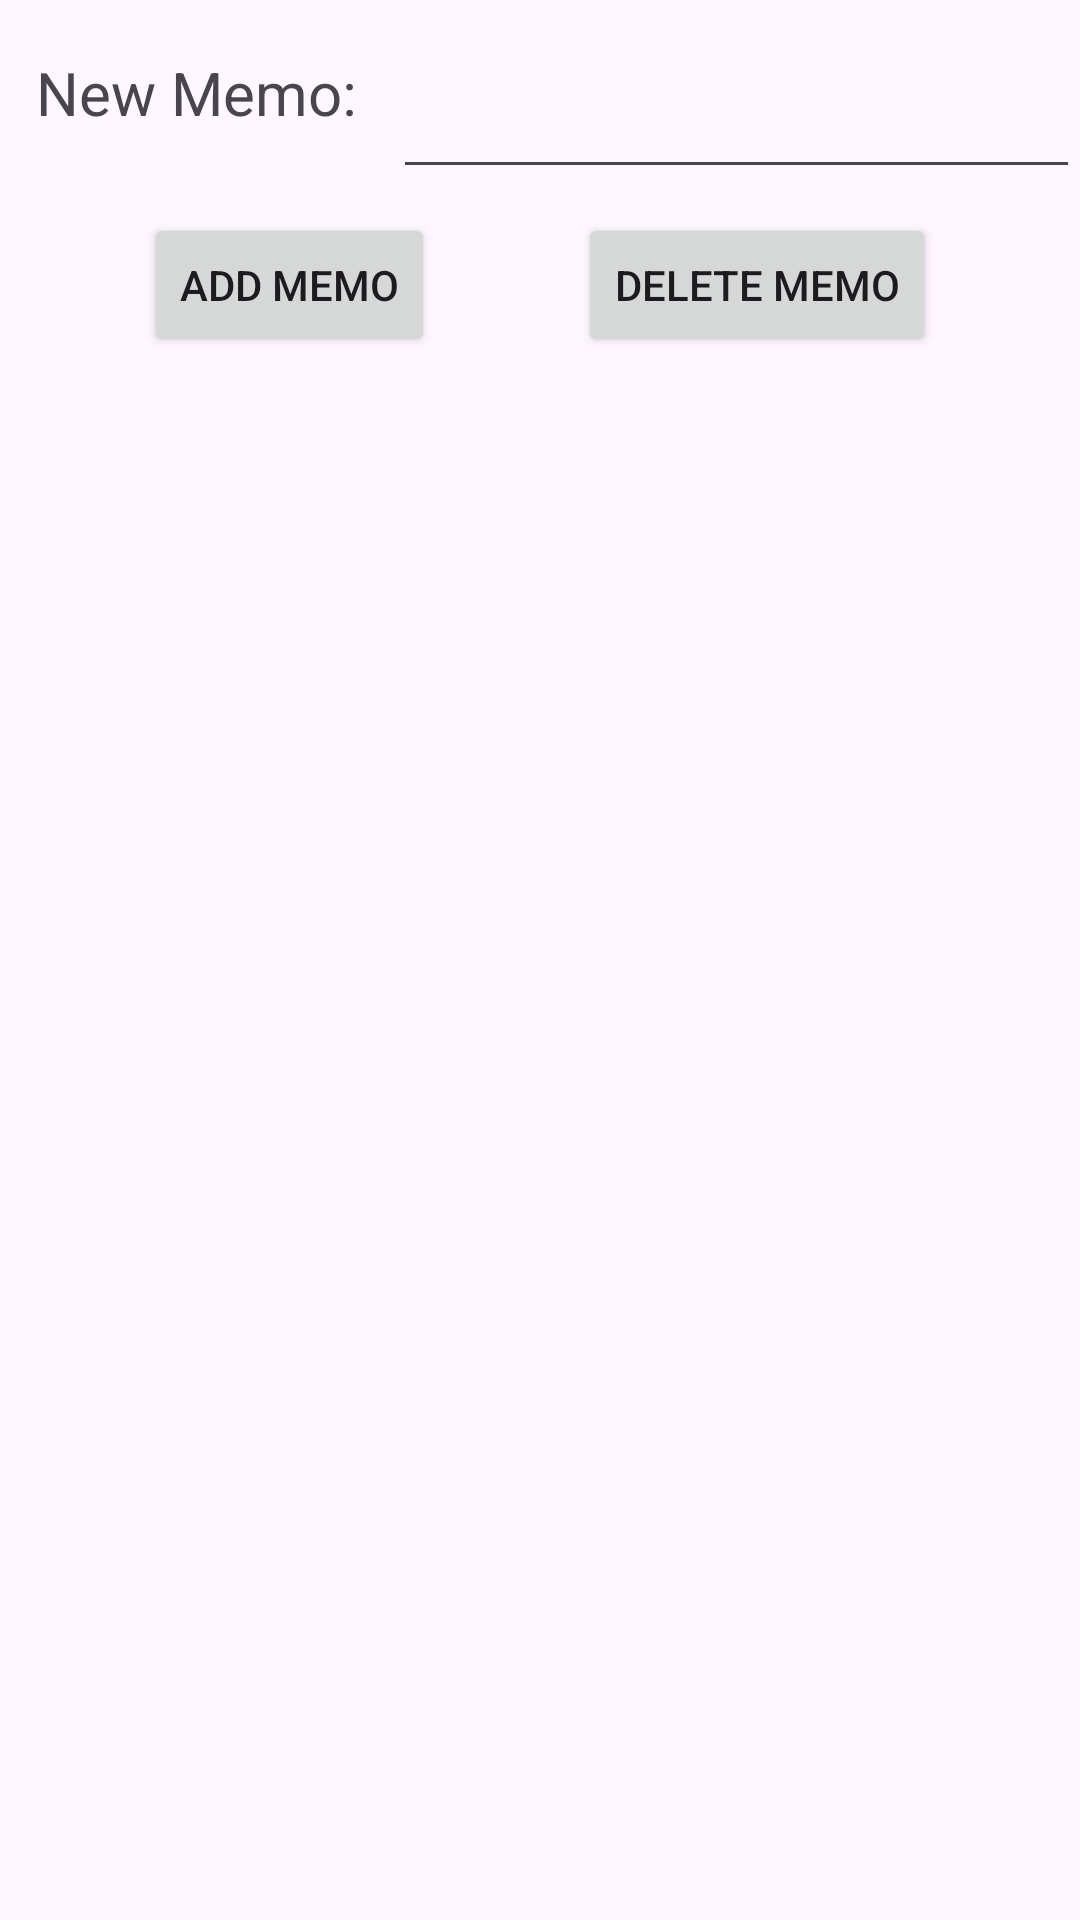

Produce the Android XML layout that renders to this screen, including the resource entries it uses.
<!-- AndroidManifest.xml: application theme Theme.Lab4MemoPadDCP -->
<!-- res/layout/activity_main.xml -->
<?xml version="1.0" encoding="utf-8"?>
<androidx.constraintlayout.widget.ConstraintLayout xmlns:android="http://schemas.android.com/apk/res/android"
    xmlns:app="http://schemas.android.com/apk/res-auto"
    xmlns:tools="http://schemas.android.com/tools"
    android:layout_width="match_parent"
    android:layout_height="match_parent"
    tools:context=".MainActivity">

    <TextView
        android:id="@+id/textView"
        android:layout_width="131dp"
        android:layout_height="62dp"
        android:gravity="center"
        android:text="@string/newMemoText"
        android:textSize="20sp"
        app:layout_constraintStart_toStartOf="parent"
        app:layout_constraintTop_toTopOf="parent" />

    <EditText
        android:id="@+id/editTextText"
        android:layout_width="0dp"
        android:layout_height="63dp"
        android:ems="10"
        android:inputType="text"
        android:textSize="20sp"
        app:layout_constraintEnd_toEndOf="parent"
        app:layout_constraintStart_toEndOf="@+id/textView"
        app:layout_constraintTop_toTopOf="parent" />

    <Button
        android:id="@+id/button"
        android:layout_width="wrap_content"
        android:layout_height="wrap_content"
        android:layout_marginTop="8dp"
        android:tag="addMemo"
        android:text="@string/addButtonText"
        app:layout_constraintEnd_toStartOf="@+id/button2"
        app:layout_constraintHorizontal_bias="0.5"
        app:layout_constraintStart_toStartOf="parent"
        app:layout_constraintTop_toBottomOf="@+id/editTextText" />

    <Button
        android:id="@+id/button2"
        android:layout_width="wrap_content"
        android:layout_height="wrap_content"
        android:layout_marginTop="8dp"
        android:tag="deleteMemo"
        android:text="@string/deleteButtonText"
        app:layout_constraintEnd_toEndOf="parent"
        app:layout_constraintHorizontal_bias="0.5"
        app:layout_constraintStart_toEndOf="@+id/button"
        app:layout_constraintTop_toBottomOf="@+id/editTextText" />

    <androidx.recyclerview.widget.RecyclerView
        android:id="@+id/output"
        android:layout_width="0dp"
        android:layout_height="0dp"
        android:layout_marginTop="8dp"
        app:layout_constraintBottom_toBottomOf="parent"
        app:layout_constraintEnd_toEndOf="parent"
        app:layout_constraintStart_toStartOf="parent"
        app:layout_constraintTop_toBottomOf="@+id/button2" />
</androidx.constraintlayout.widget.ConstraintLayout>
<!-- resources referenced by this layout -->
<resources>
  <string name="addButtonText">Add Memo</string>
  <string name="deleteButtonText">Delete Memo</string>
  <string name="newMemoText">New Memo:</string>
  <style name="Theme.Lab4MemoPadDCP" parent="Base.Theme.Lab4MemoPadDCP" />
  <style name="Base.Theme.Lab4MemoPadDCP" parent="Theme.Material3.DayNight.NoActionBar">
          
          
      </style>
</resources>
